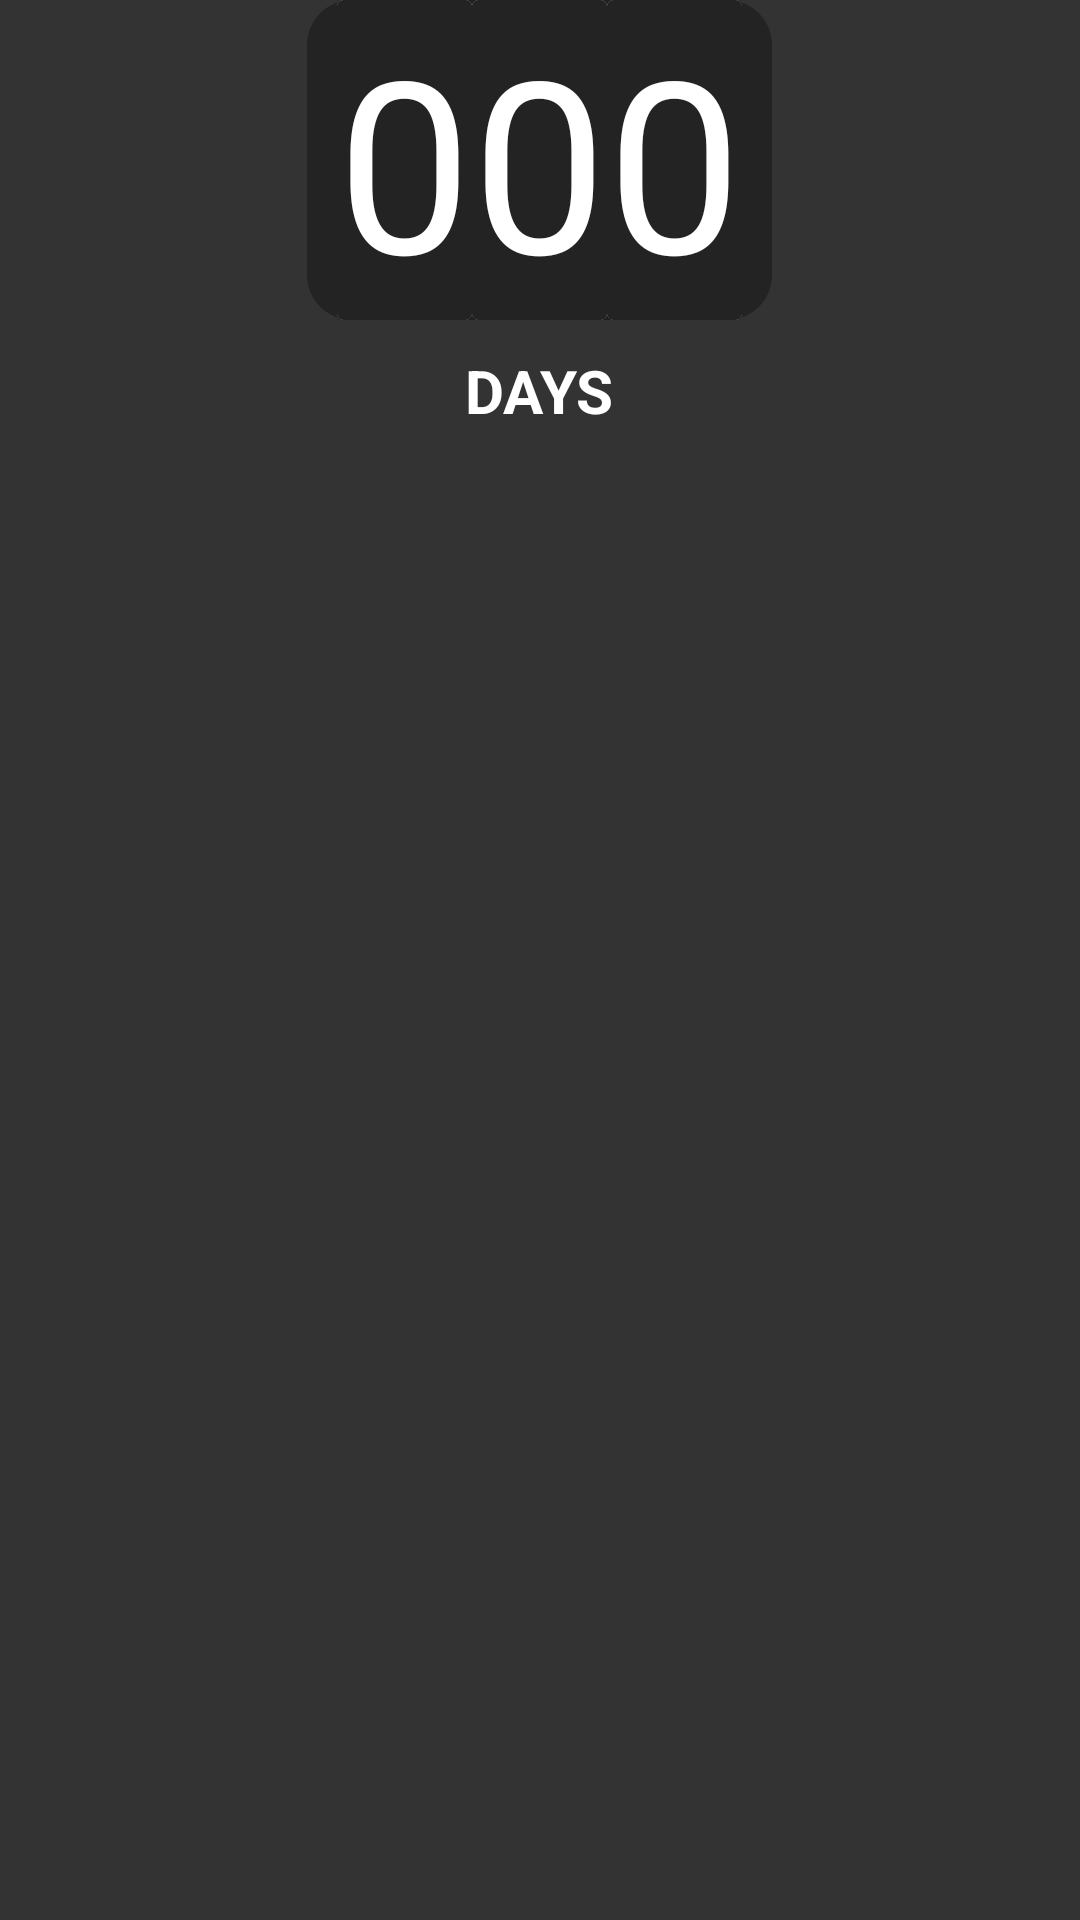

Reconstruct the res/layout file that produces this screen, plus the resources it refers to.
<!-- AndroidManifest.xml: application theme AppTheme -->
<!-- res/layout/layout_days.xml -->
<?xml version="1.0" encoding="utf-8"?>
<RelativeLayout xmlns:android="http://schemas.android.com/apk/res/android"
    android:layout_width="wrap_content"
    android:layout_height="wrap_content"
    xmlns:tools="http://schemas.android.com/tools"
    xmlns:app="http://schemas.android.com/apk/res-auto"
    android:background="@color/flip_clock_bg"
    >
    <LinearLayout
        android:id="@+id/container"
        android:layout_width="wrap_content"
        android:layout_height="wrap_content"
        android:orientation="horizontal"
        android:layout_centerHorizontal="true"
        android:paddingLeft="10dp"
        android:paddingRight="10dp"
        android:background="@drawable/time_bg"
        >
        <androidx.cardview.widget.CardView
            android:layout_width="wrap_content"
            android:layout_height="wrap_content"
            android:id="@+id/day1"
            >
            <TextView
                android:layout_width="wrap_content"
                android:layout_height="wrap_content"
                tools:text="1"
                android:text="0"
                android:textSize="80sp"
                android:background="@color/time_bg"
                android:textColor="@android:color/white"
                />
        </androidx.cardview.widget.CardView>
        <androidx.cardview.widget.CardView
            android:id="@+id/day2"
            android:layout_width="wrap_content"
            android:layout_height="wrap_content"
            android:layout_toRightOf="@id/day1"
            >
            <TextView
                android:layout_width="wrap_content"
                android:layout_height="wrap_content"
                tools:text="2"
                android:text="0"
                android:textSize="80sp"
                android:background="@color/time_bg"
                android:textColor="@android:color/white"
                />
        </androidx.cardview.widget.CardView>
        <androidx.cardview.widget.CardView
            android:id="@+id/day3"
            android:layout_width="wrap_content"
            android:layout_height="wrap_content"
            android:layout_toRightOf="@id/day2"
            >
            <TextView
                android:layout_width="wrap_content"
                android:layout_height="wrap_content"
                tools:text="2"
                android:text="0"
                android:textSize="80sp"
                android:background="@color/time_bg"
                android:textColor="@android:color/white"
                />
        </androidx.cardview.widget.CardView>
    </LinearLayout>
    <TextView
        app:layout_constraintTop_toBottomOf="@id/container"
        android:layout_width="wrap_content"
        android:layout_height="wrap_content"
        android:layout_centerHorizontal="true"
        android:layout_below="@id/container"
        android:text="@string/days"
        android:textColor="@android:color/white"
        android:textSize="20sp"
        android:textStyle="bold"
        android:layout_marginTop="10dp"
        />
</RelativeLayout>
<!-- resources referenced by this layout -->
<resources>
  <color name="flip_clock_bg">#333333</color>
  <color name="time_bg">#232323</color>
  <!-- drawable time_bg (drawable) -->
  <?xml version="1.0" encoding="utf-8"?>
  <shape xmlns:android="http://schemas.android.com/apk/res/android"
      android:shape="rectangle"
      >
      <corners android:radius="15dp"/>
      <solid android:color="@color/time_bg"/>
  </shape>
  <string name="days">DAYS</string>
  <style name="AppTheme" parent="Theme.AppCompat.Light.NoActionBar">
          
          <item name="colorPrimary">@color/colorPrimary</item>
          <item name="colorPrimaryDark">@color/colorPrimaryDark</item>
          <item name="colorAccent">@color/colorAccent</item>
      </style>
  <color name="colorPrimary">#6200EE</color>
  <color name="colorPrimaryDark">#3700B3</color>
  <color name="colorAccent">#03DAC5</color>
</resources>
